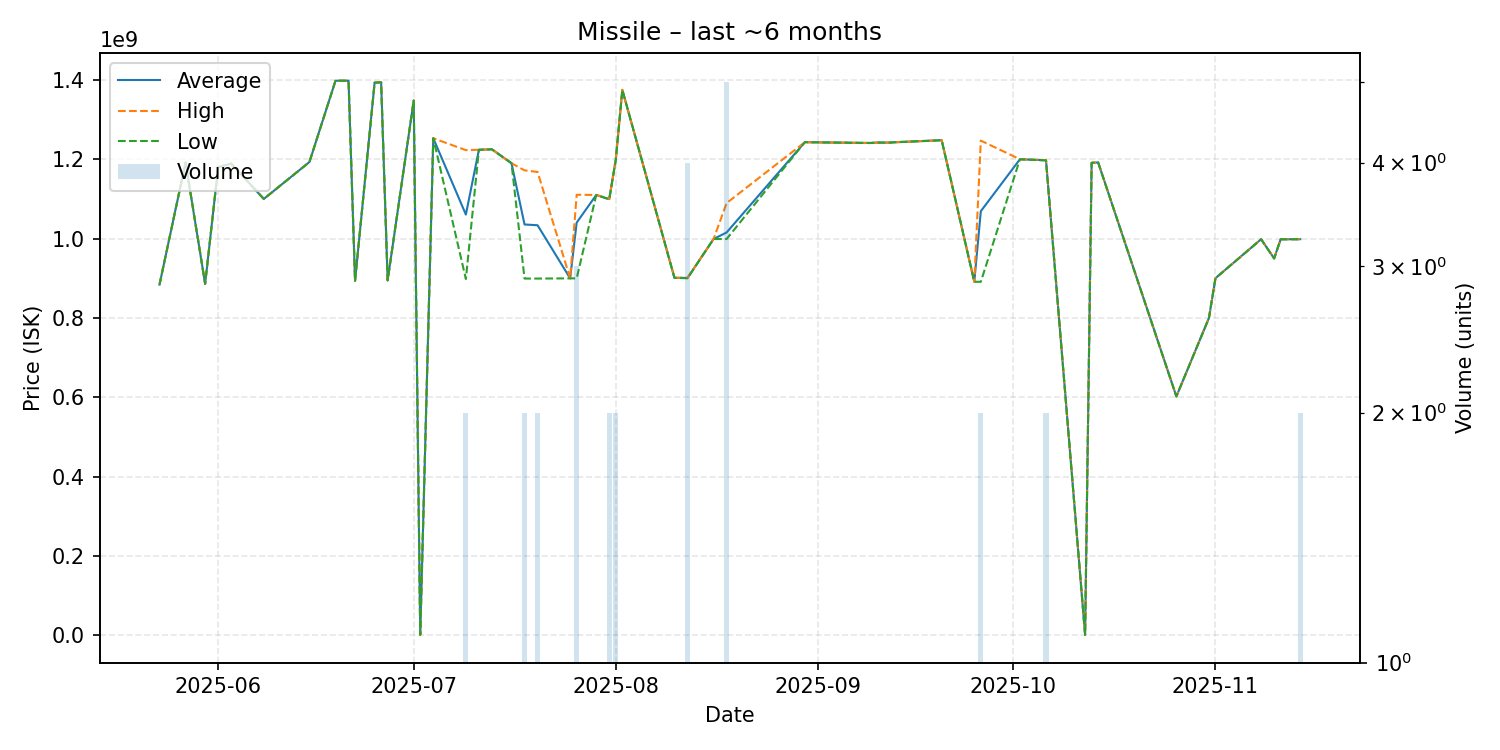

Values plotted in this chart, from the file beside it:
date, average, highest, lowest, order_count, volume
2025-05-23, 884000000, 884000000, 884000000, 1, 1
2025-05-27, 1192000000, 1192000000, 1192000000, 1, 1
2025-05-30, 886100000, 886100000, 886100000, 1, 1
2025-06-01, 1180000000, 1180000000, 1180000000, 1, 1
2025-06-03, 1189000000, 1189000000, 1189000000, 1, 1
2025-06-08, 1100000000, 1100000000, 1100000000, 1, 1
2025-06-15, 1193000000, 1193000000, 1193000000, 1, 1
2025-06-19, 1398000000, 1398000000, 1398000000, 1, 1
2025-06-21, 1398000000, 1398000000, 1398000000, 1, 1
2025-06-22, 893800000, 893800000, 893800000, 1, 1
2025-06-25, 1393000000, 1393000000, 1393000000, 1, 1
2025-06-26, 1394000000, 1394000000, 1394000000, 1, 1
2025-06-27, 894800000, 894800000, 894800000, 1, 1
2025-07-01, 1348000000, 1348000000, 1348000000, 1, 1
2025-07-02, 1345000, 1345000, 1345000, 1, 1
2025-07-04, 1253000000, 1253000000, 1253000000, 1, 1
2025-07-09, 1060600000, 1223000000, 898200000, 2, 2
2025-07-11, 1224000000, 1224000000, 1224000000, 1, 1
2025-07-13, 1225000000, 1225000000, 1225000000, 1, 1
2025-07-16, 1190000000, 1190000000, 1190000000, 1, 1
2025-07-18, 1035650000, 1172000000, 899300000, 2, 2
2025-07-20, 1033650000, 1168000000, 899300000, 2, 2
2025-07-25, 899800000, 899800000, 899800000, 1, 1
2025-07-26, 1040266667, 1110500000, 899800000, 3, 3
2025-07-29, 1110000000, 1110000000, 1110000000, 1, 1
2025-07-31, 1099500000, 1100000000, 1099000000, 2, 2
2025-08-01, 1199500000, 1200000000, 1199000000, 2, 2
2025-08-02, 1375000000, 1375000000, 1375000000, 1, 1
2025-08-10, 901200000, 901200000, 901200000, 1, 1
2025-08-12, 900825000, 901100000, 900000000, 4, 4
2025-08-16, 999000000, 999000000, 999000000, 1, 1
2025-08-18, 1015500000, 1089500000, 999000000, 5, 5
2025-08-30, 1243000000, 1243000000, 1243000000, 1, 1
2025-09-04, 1242000000, 1242000000, 1242000000, 1, 1
2025-09-09, 1241000000, 1241000000, 1241000000, 1, 1
2025-09-10, 1242000000, 1242000000, 1242000000, 1, 1
2025-09-12, 1242000000, 1242000000, 1242000000, 1, 1
2025-09-13, 1243000000, 1243000000, 1243000000, 1, 1
2025-09-20, 1248000000, 1248000000, 1248000000, 1, 1
2025-09-25, 891200000, 891200000, 891200000, 1, 1
2025-09-26, 1069050000, 1247000000, 891100000, 2, 2
2025-10-02, 1200000000, 1200000000, 1200000000, 1, 1
2025-10-06, 1197500000, 1198000000, 1197000000, 2, 2
2025-10-12, 1190000, 1190000, 1190000, 1, 1
2025-10-13, 1191000000, 1191000000, 1191000000, 1, 1
2025-10-14, 1192000000, 1192000000, 1192000000, 1, 1
2025-10-26, 602200000, 602200000, 602200000, 1, 1
2025-10-31, 800000000, 800000000, 800000000, 1, 1
2025-11-01, 900200000, 900200000, 900200000, 1, 1
2025-11-08, 998400000, 998400000, 998400000, 1, 1
2025-11-10, 950000000, 950000000, 950000000, 1, 1
2025-11-11, 998300000, 998300000, 998300000, 1, 1
2025-11-13, 998400000, 998400000, 998400000, 1, 1
2025-11-14, 998550000, 999100000, 998000000, 2, 2
